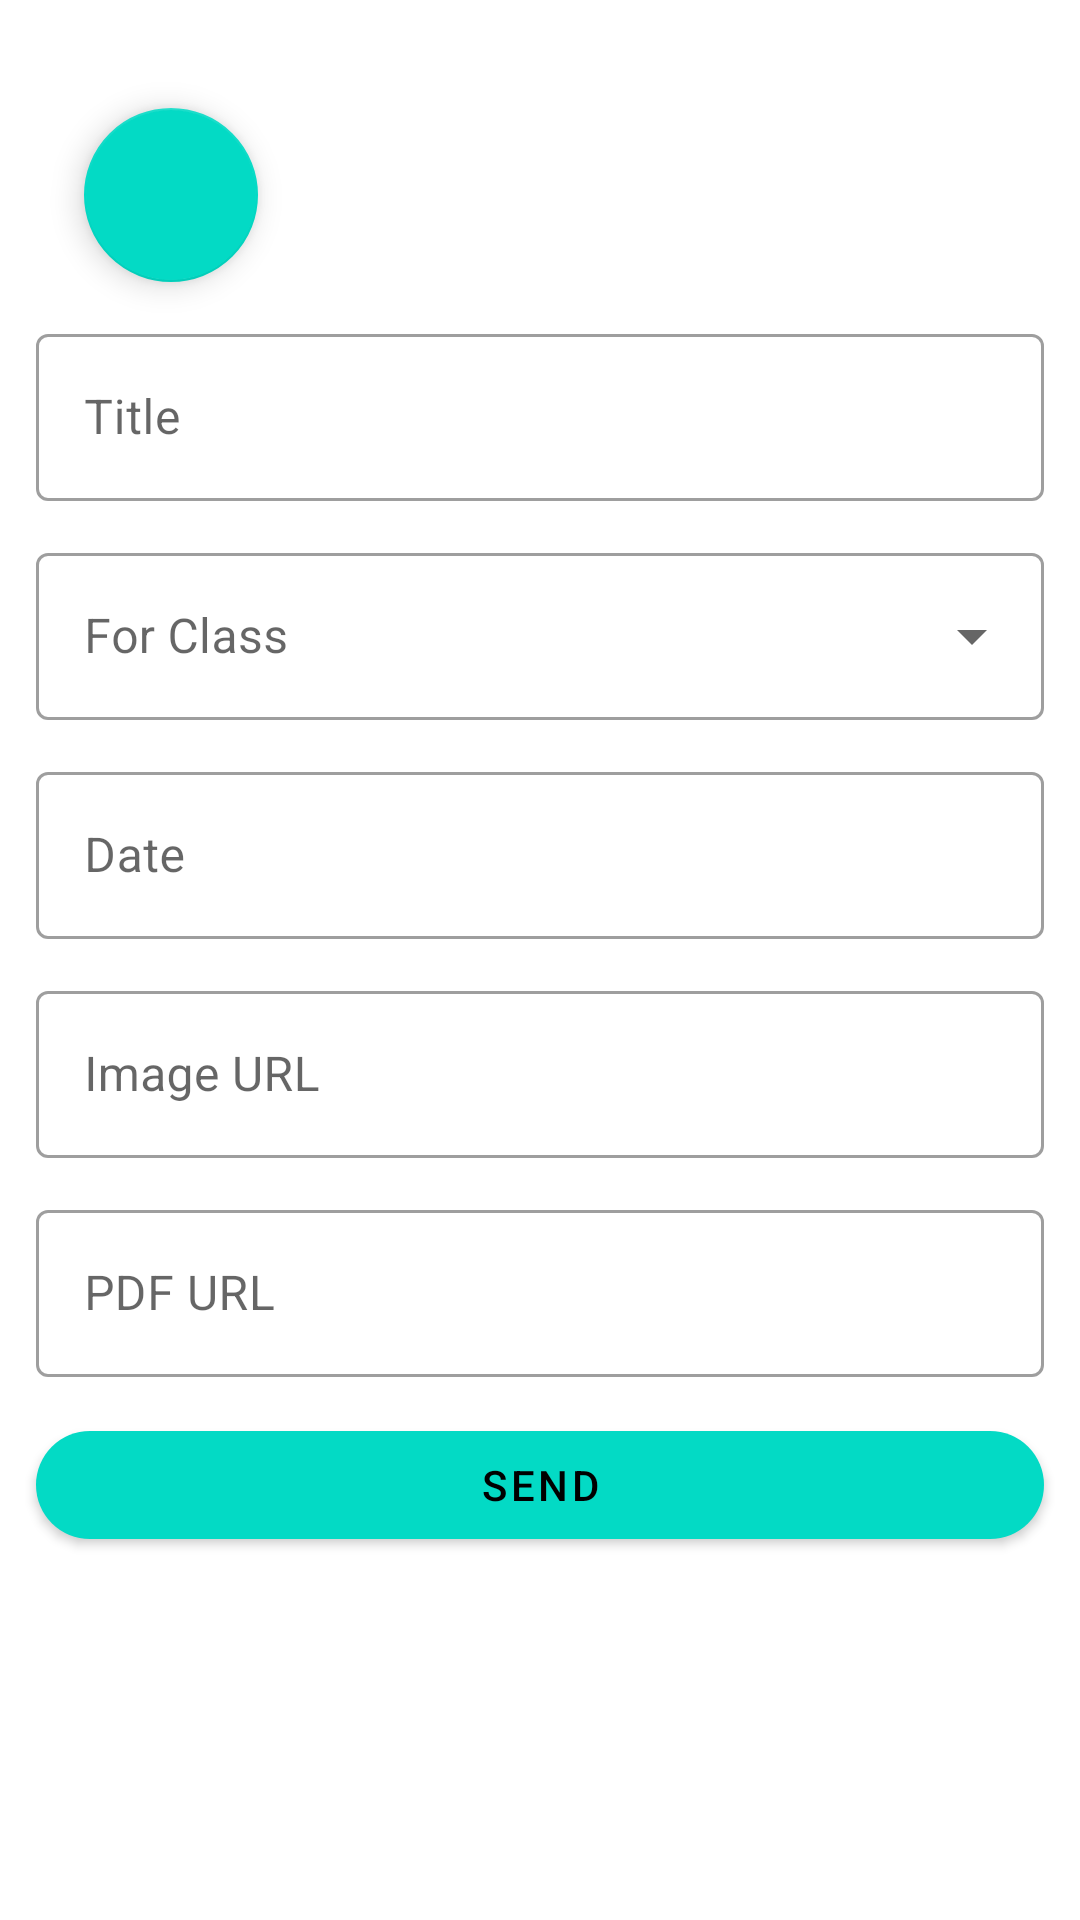

Android layout source for this screen:
<!-- AndroidManifest.xml: application theme Theme.EPustakaalay -->
<!-- res/layout/fragment_books.xml -->
<?xml version="1.0" encoding="utf-8"?>
<ScrollView xmlns:android="http://schemas.android.com/apk/res/android"
    xmlns:app="http://schemas.android.com/apk/res-auto"
    xmlns:tools="http://schemas.android.com/tools"
    android:layout_width="match_parent"
    android:layout_height="match_parent"
    tools:context=".ui.books.BooksFragment">

    <androidx.constraintlayout.widget.ConstraintLayout
        android:layout_width="match_parent"
        android:layout_height="wrap_content">

        <com.google.android.material.floatingactionbutton.FloatingActionButton
            android:id="@+id/floatingActionButton"
            android:layout_width="58dp"
            android:layout_height="61dp"
            android:layout_marginStart="28dp"
            android:layout_marginTop="36dp"
            android:clickable="true"
            android:src="@drawable/upload"
            app:layout_constraintStart_toStartOf="parent"
            app:layout_constraintTop_toTopOf="parent" />

        <TextView
            android:id="@+id/textView5"
            android:layout_width="wrap_content"
            android:layout_height="wrap_content"
            android:layout_marginStart="20dp"
            android:layout_marginTop="14dp"
            android:text=" "
            android:textSize="18sp"
            android:fontFamily="@font/inter_medium"
            app:layout_constraintStart_toEndOf="@+id/floatingActionButton"
            app:layout_constraintTop_toTopOf="@+id/floatingActionButton" />

        <com.google.android.material.textfield.TextInputLayout
            android:id="@+id/textInputLayout"
            style="@style/Widget.MaterialComponents.TextInputLayout.OutlinedBox"
            android:layout_width="match_parent"
            android:layout_height="wrap_content"
            android:layout_margin="12dp"
            android:hint="Title"
            app:layout_constraintEnd_toEndOf="parent"
            app:layout_constraintStart_toStartOf="parent"
            app:layout_constraintTop_toBottomOf="@+id/floatingActionButton">

            <com.google.android.material.textfield.TextInputEditText
                android:layout_width="match_parent"
                android:layout_height="wrap_content"    />

        </com.google.android.material.textfield.TextInputLayout>

        <com.google.android.material.textfield.TextInputLayout
            android:id="@+id/textInputLayout1"
            style="@style/Widget.MaterialComponents.TextInputLayout.OutlinedBox.ExposedDropdownMenu"
            android:layout_width="match_parent"
            android:layout_height="wrap_content"
            android:layout_margin="12dp"
            app:layout_constraintEnd_toEndOf="@+id/textInputLayout"
            app:layout_constraintStart_toStartOf="@+id/textInputLayout"
            app:layout_constraintTop_toBottomOf="@+id/textInputLayout">

            <AutoCompleteTextView
                android:id="@+id/filled_exposed_dropdown"
                android:layout_width="match_parent"
                android:layout_height="wrap_content"
                android:hint="For Class"
                android:inputType="none" />
        </com.google.android.material.textfield.TextInputLayout>

        <com.google.android.material.textfield.TextInputLayout
            android:id="@+id/date"
            android:layout_width="match_parent"
            android:layout_height="wrap_content"
            android:layout_margin="12dp"
            style="@style/Widget.MaterialComponents.TextInputLayout.OutlinedBox"
            app:layout_constraintEnd_toEndOf="@+id/textInputLayout1"
            app:layout_constraintStart_toStartOf="@+id/textInputLayout1"
            app:layout_constraintTop_toBottomOf="@+id/textInputLayout1">

            <com.google.android.material.textfield.TextInputEditText
                android:id="@+id/dateEditText"
                android:layout_width="match_parent"
                android:layout_height="wrap_content"
                android:hint="Date" />
        </com.google.android.material.textfield.TextInputLayout>

        <com.google.android.material.textfield.TextInputLayout
            android:id="@+id/textInputLayout2"
            style="@style/Widget.MaterialComponents.TextInputLayout.OutlinedBox"
            android:layout_width="match_parent"
            android:layout_height="wrap_content"
            android:layout_margin="12dp"
            app:layout_constraintEnd_toEndOf="@+id/date"
            app:layout_constraintStart_toStartOf="@+id/date"
            app:layout_constraintTop_toBottomOf="@+id/date">

            <com.google.android.material.textfield.TextInputEditText
                android:id="@+id/imageURLEditText"
                android:layout_width="match_parent"
                android:layout_height="wrap_content"
                android:hint="Image URL" />
        </com.google.android.material.textfield.TextInputLayout>

        <com.google.android.material.textfield.TextInputLayout
            android:id="@+id/textInputLayout3"
            style="@style/Widget.MaterialComponents.TextInputLayout.OutlinedBox"
            android:layout_width="match_parent"
            android:layout_height="wrap_content"
            android:layout_margin="12dp"
            app:layout_constraintEnd_toEndOf="@+id/textInputLayout2"
            app:layout_constraintStart_toStartOf="@+id/textInputLayout2"
            app:layout_constraintTop_toBottomOf="@+id/textInputLayout2">

            <com.google.android.material.textfield.TextInputEditText
                android:id="@+id/pdfURLEditText"
                android:layout_width="match_parent"
                android:layout_height="wrap_content"
                android:hint="PDF URL" />
        </com.google.android.material.textfield.TextInputLayout>

        <com.google.android.material.button.MaterialButton
            android:id="@+id/button"
            android:layout_width="match_parent"
            android:layout_height="wrap_content"
            android:text="Send"
            android:layout_margin="12dp"
            app:cornerRadius="20dp"
            app:rippleColor="@color/teal_700"
            app:layout_constraintEnd_toEndOf="@+id/textInputLayout3"
            app:layout_constraintStart_toStartOf="@+id/textInputLayout3"
            app:layout_constraintTop_toBottomOf="@+id/textInputLayout3" />

        <ProgressBar
            android:id="@+id/progressBar2"
            style="?android:attr/progressBarStyle"
            android:layout_width="wrap_content"
            android:layout_height="wrap_content"
            android:visibility="gone"
            app:layout_constraintBottom_toBottomOf="parent"
            app:layout_constraintEnd_toEndOf="parent"
            app:layout_constraintHorizontal_bias="0.498"
            app:layout_constraintStart_toStartOf="parent"
            app:layout_constraintTop_toTopOf="parent" />

    </androidx.constraintlayout.widget.ConstraintLayout>

</ScrollView>
<!-- resources referenced by this layout -->
<resources>
  <style name="Theme.EPustakaalay" parent="Theme.MaterialComponents.DayNight.DarkActionBar">
          
          <item name="colorPrimary">@color/teal_200</item>
          <item name="colorPrimaryVariant">@color/teal_700</item>
          <item name="colorOnPrimary">@color/black</item>
          
          <item name="colorSecondary">@color/teal_200</item>
          <item name="colorSecondaryVariant">@color/teal_700</item>
          <item name="colorOnSecondary">@color/black</item>
          
          <item name="android:statusBarColor">@color/teal_700</item>
          
      </style>
  <!-- not gathered from this repository: default colours our renderer supplied (Android Studio template values) -->
  <color name="teal_200">#FF03DAC5</color>
  <color name="teal_700">#FF018786</color>
  <color name="black">#FF000000</color>
</resources>
